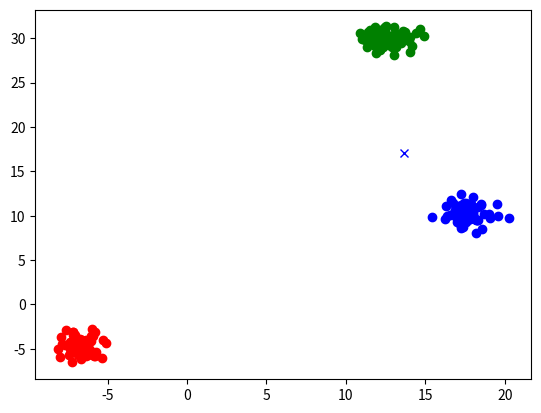

Source code (Python):
"""
[redacted]
[redacted]
"""

import numpy as np
import matplotlib.pyplot as plt
import sys

    
def estima(K, X, T, Ns, C, punto):       
    minDistVecinoClasek = np.full(C,sys.float_info.max)
    Ks = np.zeros(C)
    for i in range(K):
        k = np.argmax(T[:,i])
        Ks[k] += 1
        minDistVecinoClasek[k] = min(minDistVecinoClasek[k],
                                     np.linalg.norm(punto - X[:,i]))
    
    N = sum(Ns)
    for i in range(K, N):
        auxVecinos = np.copy(minDistVecinoClasek)
        for j in range(C):
            if Ks[j] == 0: 
                auxVecinos[j] = 0
                
        if(np.linalg.norm(punto - X[:,i]) < np.amax(auxVecinos)) :
            #He encontrado uno mas cerca
            kMejor = np.argmax(T[:,i])
            kViejo = np.argmax(auxVecinos)
            Ks[kViejo] -= 1
            Ks[kMejor] += 1
            minDistVecinoClasek[kMejor] = min(minDistVecinoClasek[kMejor],
                                              np.linalg.norm(punto - X[:,i]))
    etiqueta = np.zeros(C)
    etiqueta[np.argmax(Ks)] = 1
    return etiqueta        

def creaDatos(C, distClases, dispMedia, minNxClase, maxNxClase):
    """
    Crea datos aleatoriamente pero controlamos que los puntos de la misma clase
    tengan cierta relación para que el clasificador funcione razonablemente bien
    
    Entrada
        C: número de clases
        distClases: distancia mínima entre las clases
        dispMedia: dispersión media de cada clase
        minNxClase: mínimo número de puntos de cada clase
        maxNxClase: máximo número de puntos de cada clase
    
    Salida
        X: matriz con los puntos creados
        T: matriz con las etiquetas asociadas a los puntos de X
    """  
    
    """Generamos las mu distanciadas para que las clases esten separadas"""
    mus = [np.random.randn(2)*distClases]
    for k in range(1, C):
        auxMu = np.random.randn(2)*distClases
        while min([np.linalg.norm(mu - auxMu) for mu in mus]) < 2*distClases:
            auxMu = np.random.randn(2)*distClases
        mus.append(auxMu)
      
    """Generamos el numero de datos que tendrá cada clase"""    
    Ns = []
    for k in range(0, C):
        Ns.append(np.random.randint(minNxClase, maxNxClase))
    N = sum(Ns)
    
    """Rellenamos las etiquetas para cada punto"""
    T = np.zeros((C,N))
    cont = 0
    for k in range(0, C):
        T[k, cont:cont + Ns[k]] = np.ones(Ns[k])
        cont += Ns[k]
    
    """Generamos los puntos"""
    X = np.zeros((2, N))
    cont = 0
    for k in range(0, C):
        X[:, cont:cont + Ns[k]] = np.random.randn(2, Ns[k])*dispMedia + mus[k][:, np.newaxis]
        cont += Ns[k]
    
    
    return X, T, Ns, mus
    
if __name__ == '__main__':
    """Número de clases"""
    C = 3 
    """Distancia mínima entre las clases"""
    distClases = 10 
    """Dispersión de cada clase"""
    dispMedia = 0.8
    """Cotas del número de puntos de cada clase"""
    minNxClase = 50
    maxNxClase = 100
    """Número de vecinos"""
    K = 10
    
    """Entrenamiento"""
    X, T, Ns, mus = creaDatos(C, distClases, dispMedia, minNxClase, maxNxClase)
        
    """Caso de prueba"""
    punto = (2*distClases*np.random.randn(1))*np.random.random(2)
    etiquetaEstimadaX = estima(K, X, T, Ns, C, punto)
    claseEstimadaX = np.argmax(etiquetaEstimadaX)
    
    """Dibujar con colores, solo sirve para C = 3"""
    plt.plot(X[0, 0:Ns[0]], X[1, 0:Ns[0]], 'bo')
    plt.plot(X[0, Ns[0]:Ns[0]+Ns[1]], X[1, Ns[0]:Ns[0]+Ns[1]], 'ro')
    plt.plot(X[0, Ns[0]+Ns[1]:], X[1, Ns[0]+Ns[1]:], 'go')
    
    if claseEstimadaX == 0:
        color = 'bx'
    elif claseEstimadaX == 1:
        color = 'rx'
    else:
        color = 'gx'
    plt.plot(punto[0], punto[1], color)
    
    """Dibujar para C != 3"""
#    plt.plot(X[0, :], X[1, :], 'o')
#    plt.plot(punto[0], punto[1], 'rx')
#    print(mus[claseEstimadaX])